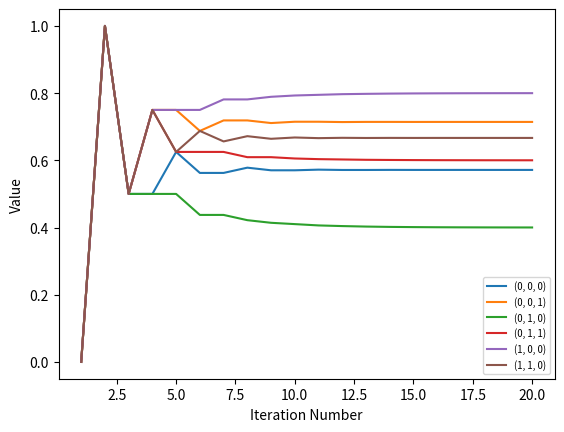

The script that saved this image:
#!/usr/bin/env python3
# -*- coding: utf-8 -*-
"""
Created on Fri Mar 13 14:13:12 2026

@author: guntripj
"""

import numpy as np



def piglet_val_iteration(S,A,P,R,epsilon=0.001):
    
    """S is a list of states;
    A is a list of actions;
    P is the state transition function specifying P(s'|s,a);
    R is a reward function R(s'|s,a);
    gamma is the discount factor fixed to 1 in this case (we care only for eventual win regardless of score);
    epsilon is the maximum difference we consider for a solution for the value map to have converged"""
    

    # Set up accessible actions and states from specified state
    A_valid_dict = {s:{} for s in S}
    S_valid_dict = {s:{} for s in S}
    
    
    for i in range(len(S)):
        for a in A:
            for s_new in S:
                if P(s_new,S[i],a) != 0:
                    A_valid_dict[S[i]] = set(A_valid_dict[S[i]]).union({a})
                    S_valid_dict[S[i]] = set(S_valid_dict[S[i]]).union({s_new})                            
    
    # Q function
    
    def q_func(s,a,val_func):
        """This is now an adapted version of the Q function specifically to exploit the symmetry involved in the game of pig"""
    
        S_new = S_valid_dict[s]
        
        def indx(s_val):
            """Indicator function to control the value (probability of winning) when turn switches to opponent"""
            if s_val == "WIN":
                val = 1
            else:
                if (s_val[0] == s[0] and s_val[1] == s[1] and s_val[2] == (s[2]+1)):
                    val = 1
                else:
                    val = 0
            return val
        
        if (s[0]+s[2]) != target:
            s_new_m = (s[1],s[0]+s[2]*(int(a == "H")),0)
        else:
            s_new_m = (0,0,0) # We set this arbitrarily to ensure the code is well-defined (the opponents state is unimportant if the player can win)
        
        
        q_val = sum([(P(s_new,s,a)*(R(s_new,s,a) + val_func[s_new]*indx(s_new) + (1 - val_func[s_new_m])*(1 - indx(s_new)))) for s_new in S_new])
        
        return q_val
        
    
    val_map = {s:0 for s in S} # Initialise values to be zero for each state
    policy_map = {s:None for s in S} # Initialise empty policy
    val_dict = {s:[val_map[s]] for s in S} # Tracks the values of each state as they are being updated
    
    val_maps = [val_map]
    
    k = 0
    
    
    while (((k < 1) or max([abs(val_maps[-1][s] - val_maps[-2][s]) for s in S])) >= epsilon):
        
        k += 1
        val_map_k = {s:0 for s in S}
        
        # Calculate new value map 
        for s in S:
            
            A_valid = list(A_valid_dict[s]) # Get possible actions

            if A_valid != []: # Update value only with respect to states we can access from s using q function
                val_map_k[s] = max([q_func(s,a,val_maps[-1]) for a in A_valid])
        
        val_maps.append(val_map_k)
        
        for s in S:
            val_dict[s].append(val_map_k[s])
        
    # Calculate updated policy
    for s in S:
        
        A_valid = list(A_valid_dict[s]) # Get possible actions
        
        if A_valid != []: # Update value only of states we can access from s (BR is a terminal state)
            a_index = np.argmax(np.array([q_func(s,a,val_maps[-1]) for a in A_valid]))
            policy_map[s] = A_valid[a_index]


    return policy_map,val_maps[-1],val_dict




piglet_states = [(0,0,0),(0,0,1),(0,1,0),(0,1,1),(1,0,0),(1,1,0),(1,0,1),(1,1,1),(0,0,2),(0,1,2),"WIN"]
piglet_actions = ["H","F"]

target = 2



def P_piglet(s_new,s,a):
    
    if s != "WIN":
        if a == "F":
            if (s[0] == s_new[0] and s[1] == s_new[1] and s_new[2] == 0): # Case where we obtain tails
                p = 0.5
            elif (s[0] == s_new[0] and s[1] == s_new[1] and (s[2]+1) == s_new[2]): # Case where we obtain heads
                p = 0.5
            else:
                p = 0
        elif a == "H":
            if ((s[0]+s[2]) == s_new[0]) and (s[1] == s_new[1]) and (s_new[2] == 0) and ((s[2]+s[0]) != target): # Case where one holds but doesn't win immediately
                p = 1
            elif ((s[2]+s[0]) == target) and (s_new == "WIN"): # Case where holding will inveitably cause the player to win
                p = 1
            else:
                p = 0
    else:
        p = 0
        
    return p


def R_piglet(s_new,s,a):
    """Returns the reward for performing action a and moving from state s to state s_new"""
    
    if ((s_new == "WIN") and (a == "H") and ((s[2]+s[0]) == target)): # Reward only when player wins
        r = 1
    else:
        r = 0
    
    return r

new_policy,val_map_0,val_dict_0 = piglet_val_iteration(piglet_states,piglet_actions,P_piglet,R_piglet,epsilon=0.0001)


import matplotlib.pyplot as plt

iteration_nums = [i for i in range(1,21,1)]


fig, ax_1 = plt.subplots()

for i in range(0,6):
    ax_1.plot(iteration_nums,val_dict_0[piglet_states[i]],label=str(piglet_states[i]))

plt.xlabel("Iteration Number")
plt.ylabel("Value")
plt.legend(loc="lower right",fontsize="x-small")
plt.show()
